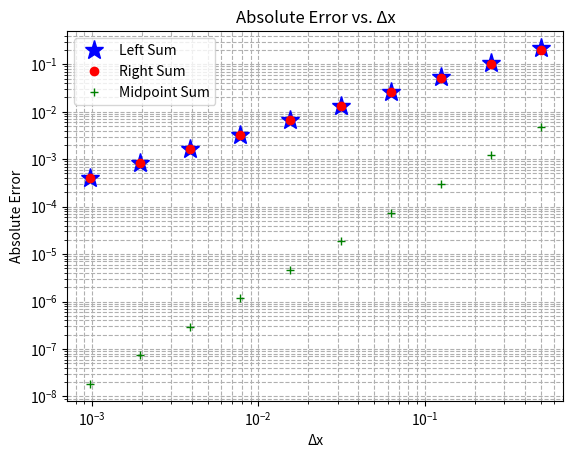
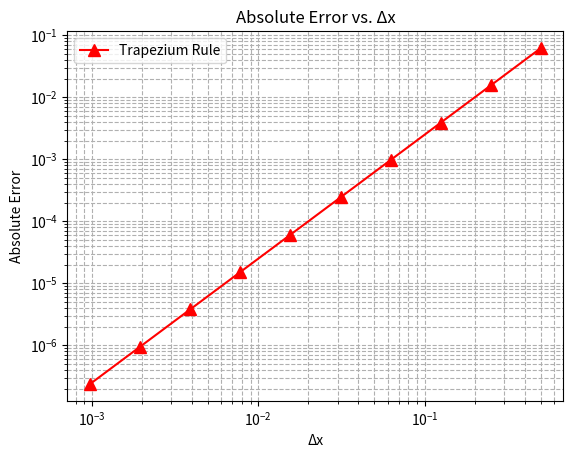
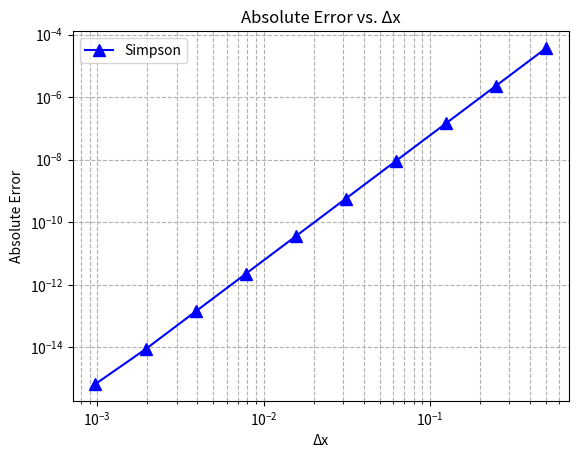
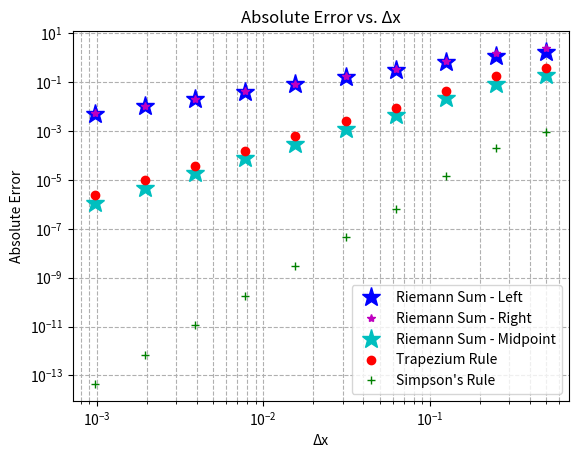

Reproduce these figures in Python, in order.
import numpy as np
import matplotlib.pyplot as plt


# 5.29
def RiemannSum(f, a, b, N, method="left"):
    x = np.linspace(a, b, N + 1)
    y = f(x)
    w = (b - a) / N
    area = 0
    if method == "left":
        area = sum(w * y[:-1])
    elif method == "right":
        area = sum(w * y[1:])
    elif method == "midpoint":
        area = sum(w * f(0.5 * (x[:-1] + x[1:])))
    return area


f = lambda x: x**2
f1 = lambda x: x**3
print(RiemannSum(f, 0, 1, 100, "left"))
print(RiemannSum(f, 0, 1, 100, "right"))
print(RiemannSum(f, 0, 1, 100, "midpoint"))
print(RiemannSum(f1, 0, 1, 100, "left"))
print(RiemannSum(f1, 0, 1, 100, "right"))
print(RiemannSum(f1, 0, 1, 100, "midpoint"))
print()
print(RiemannSum(lambda x: np.sin(x), 1, 4, 100, "midpoint"))

print("- " * 40)

# 5.30
exact = np.cos(0) - np.cos(1)
print("Exact:", exact)
f2 = lambda x: np.sin(x)
print("Approximation:", RiemannSum(f2, 0, 1, 100, "left"))
print()


def RiemannTable(f, a, b, factor, method="left"):
    hdr1 = "Δx"
    hdr2 = f"A_{method}(Δx)"
    hdr3 = f"|I - A_{method}(Δx)|"
    hdr4 = "Error reduction factor"
    print(f"{hdr1:<20} | {hdr2:<18} | {hdr3:<18} | {hdr4:<18}")
    print("-" * 82)
    for n in range(1, 11):
        dx = factor ** (-n)
        dx_str = f"3^-{n} = {dx:g}"
        approx = RiemannSum(f2, a, b, int(np.round((b - a) / dx)), method="left")
        error = abs(exact - approx)
        if n == 1:
            print(f"{dx_str:<20} | {approx:<18.15f} | {error:<18.15f} | ")
        else:
            print(
                f"{dx_str:<20} | {approx:<18.15f} | {error:<18.15f} | {error_prev/error:<18.15f}"
            )
        error_prev = error
    print()
    return


RiemannTable(f2, 0, 1, 3, "left")
# RiemannTable(f2, 0, 1, 3, "right")
# RiemannTable(f2, 0, 1, 3, "midpoint")

print("- " * 40)


# 5.31
def PlotRiemannErrors(f, a, b, exact, DX):
    LeftError = []
    RightError = []
    MidpointError = []

    for dx in DX:
        N = int(np.round((b - a) / dx))
        LeftError.append(abs(RiemannSum(f, a, b, N, "left") - exact))
        RightError.append(abs(RiemannSum(f, a, b, N, "right") - exact))
        MidpointError.append(abs(RiemannSum(f, a, b, N, "midpoint") - exact))

    plt.loglog(DX, LeftError, "b*", label="Left Sum", markersize=14)
    plt.loglog(DX, RightError, "ro", label="Right Sum")
    plt.loglog(DX, MidpointError, "g+", label="Midpoint Sum")

    plt.xlabel("Δx")
    plt.ylabel("Absolute Error")
    plt.title("Absolute Error vs. Δx")
    plt.legend()
    plt.grid(True, which="both", ls="--")
    plt.show()
    return


f = lambda x: np.sin(x)
exact = -np.cos(1) + np.cos(0)
DX = [2 ** (-n) for n in range(1, 11)]
PlotRiemannErrors(f, 0, 1, exact, DX)

print("- " * 40)


# 5.34
def Trapezium(f, a, b, N):
    x = np.linspace(a, b, N + 1)
    h = (b - a) / N
    y = f(x)
    Area = (h * 0.5) * (y[0] + y[-1] + 2 * np.sum(y[1:-1]))
    return Area


f = lambda x: 0.2 * (x**2) * (5 - x)
print(Trapezium(f, 1, 4, 100))
print()
print(Trapezium(lambda x: np.sin(x), 1, 4, 100))
print()


def TrapeziumTable(f, a, b, factor, exact):
    hdr1 = "Δx"
    hdr2 = f"A_(Δx)"
    hdr3 = f"|I - A_(Δx)|"
    hdr4 = "Error reduction factor"
    print(f"{hdr1:<20} | {hdr2:<18} | {hdr3:<18} | {hdr4:<18}")
    print("-" * 82)
    for n in range(1, 11):
        dx = factor ** (-n)
        dx_str = f"{factor}^-{n} = {dx:g}"
        approx = Trapezium(f, a, b, int(np.round((b - a) / dx)))
        error = abs(exact - approx)
        if n == 1:
            print(f"{dx_str:<20} | {approx:<18.15f} | {error:<18.15f} | ")
        else:
            print(
                f"{dx_str:<20} | {approx:<18.15f} | {error:<18.15f} | {error_prev/error:<18.15f}"
            )
        error_prev = error
    print()
    return


f = lambda x: 0.2 * (x**2) * (5 - x)
exact = (1 / 3 * 4**3 - 1 / 20 * 4**4) - (1 / 3 * 1**3 - 1 / 20 * 1**4)
TrapeziumTable(f, 1, 4, 2, exact)


def PlotTrapeziumErrors(f, a, b, exact, DX):
    Error = []

    for dx in DX:
        N = int(np.round((b - a) / dx))
        Error.append(abs(Trapezium(f, a, b, N) - exact))

    plt.loglog(DX, Error, "r^-", label="Trapezium Rule", markersize=8)

    plt.xlabel("Δx")
    plt.ylabel("Absolute Error")
    plt.title("Absolute Error vs. Δx")
    plt.legend()
    plt.grid(True, which="both", ls="--")
    plt.show()
    return


DX = [2 ** (-n) for n in range(1, 11)]
PlotTrapeziumErrors(f, 1, 4, exact, DX)

print("- " * 40)


# 5.38
def Simpson(f, a, b, N):
    x = np.linspace(a, b, N + 1)
    h = (b - a) / N
    y = f(x)
    m = (x[1:] + x[:-1]) / 2
    Area = (h / 6) * (y[0] + y[-1] + 2 * np.sum(y[1:-1]) + 4 * np.sum(f(m)))
    return Area


print(Simpson(lambda x: np.sin(x), 1, 4, 100))


# 5.39
def SimpsonTable(f, a, b, factor, exact):
    hdr1 = "Δx"
    hdr2 = f"A_(Δx)"
    hdr3 = f"|I - A_(Δx)|"
    hdr4 = "Error reduction factor"
    print(f"{hdr1:<20} | {hdr2:<18} | {hdr3:<18} | {hdr4:<18}")
    print("-" * 82)
    for n in range(1, 11):
        dx = factor ** (-n)
        dx_str = f"{factor}^-{n} = {dx:g}"
        approx = Simpson(f, a, b, int(np.round((b - a) / dx)))
        error = abs(exact - approx)
        if n == 1:
            print(f"{dx_str:<20} | {approx:<18.15f} | {error:<18.15f} | ")
        else:
            print(
                f"{dx_str:<20} | {approx:<18.15f} | {error:<18.15f} | {error_prev/error:<18.15f}"
            )
        error_prev = error
    print()
    return


def PlotSimpsonErrors(f, a, b, exact, DX):
    Error = []

    for dx in DX:
        N = int(np.round((b - a) / dx))
        Error.append(abs(Simpson(f, a, b, N) - exact))

    plt.loglog(DX, Error, "b^-", label="Simpson", markersize=8)

    plt.xlabel("Δx")
    plt.ylabel("Absolute Error")
    plt.title("Absolute Error vs. Δx")
    plt.legend()
    plt.grid(True, which="both", ls="--")
    plt.show()
    return


f = lambda x: np.exp(x)
exact = np.exp(1) - np.exp(0)
print()
SimpsonTable(f, 0, 1, 2, exact)
print()
PlotSimpsonErrors(f, 0, 1, exact, DX)

print("- " * 40)

# 5.40
f = lambda x: np.exp(3 * x) * np.sin(2 * x)
exact = 3 / 13 * np.exp(0.75 * np.pi) + 2 / 13


def CompareErrors(f, a, b, exact, DX):
    RLError = []
    RRError = []
    RMError = []
    TError = []
    SError = []

    for dx in DX:
        N = int(np.round((b - a) / dx))
        RLError.append(abs(RiemannSum(f, a, b, N, "left") - exact))
        RRError.append(abs(RiemannSum(f, a, b, N, "right") - exact))
        RMError.append(abs(RiemannSum(f, a, b, N, "midpoint") - exact))
        TError.append(abs(Trapezium(f, a, b, N) - exact))
        SError.append(abs(Simpson(f, a, b, N) - exact))

    plt.loglog(DX, RLError, "b*", label="Riemann Sum - Left", markersize=14)
    plt.loglog(DX, RRError, "m*", label="Riemann Sum - Right")
    plt.loglog(DX, RMError, "c*", label="Riemann Sum - Midpoint", markersize=14)
    plt.loglog(DX, TError, "ro", label="Trapezium Rule")
    plt.loglog(DX, SError, "g+", label="Simpson's Rule")

    plt.xlabel("Δx")
    plt.ylabel("Absolute Error")
    plt.title("Absolute Error vs. Δx")
    plt.legend()
    plt.grid(True, which="both", ls="--")
    plt.show()
    return


CompareErrors(f, 0, 0.25 * np.pi, exact, DX)
